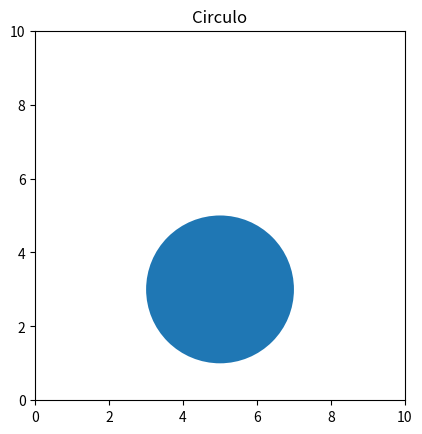
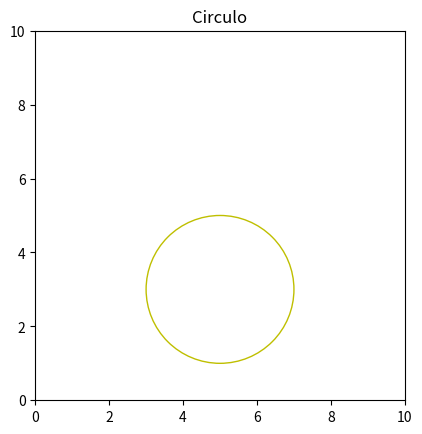
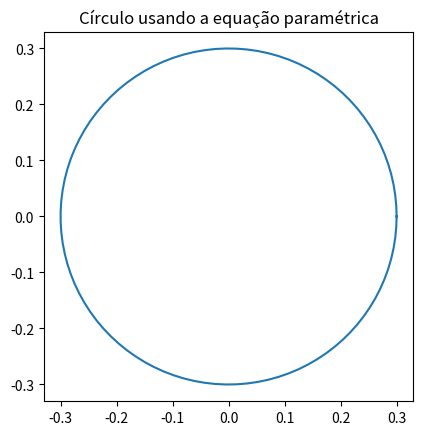

Here is the Python script that generated these plots, in order:
import matplotlib.pyplot as plt

figure, axes = plt.subplots()

# Desenha um círculo com centro (5,3) e radio=2
circulo = plt.Circle((5, 3), 2)

# Define limites do eixos xy
axes.set_aspect(1) #serve para q o circulo mantenha a proporção
axes.set_xlim(0,10) # define limites eixo x
axes.set_ylim(0,10) # define limites eixo y

# Adiciona e mostra circulo ao sistema de coordenadas.
axes.add_artist(circulo)
plt.title('Circulo')
plt.show()

#########

import matplotlib.pyplot as plt

figure, axes = plt.subplots()

# Desenha um círculo com centro (5,3) e radio=2
circulo = plt.Circle((5, 3), 2, fill=False, color='y')

# Define limites do eixos xy
axes.set_aspect(1)
axes.set_xlim(0,10)
axes.set_ylim(0,10)

# Adiciona e mostra circulo ao sistema de coordenadas.
axes.add_artist(circulo)
plt.title('Circulo')
plt.show()


#########


import numpy as np
import matplotlib.pyplot as plt

# teta varia de 0 a 2*pi
# desenhar circulo usando coordenadas polares
theta = np.linspace(0, 2*np.pi, 100)

radio = 0.3
x = radio*np.cos(theta)
y = radio*np.sin(theta)

figure, axes = plt.subplots(1)

# Criamos o plot
axes.plot(x, y)
axes.set_aspect(1)

plt.title('Círculo usando a equação paramétrica')
plt.show()

